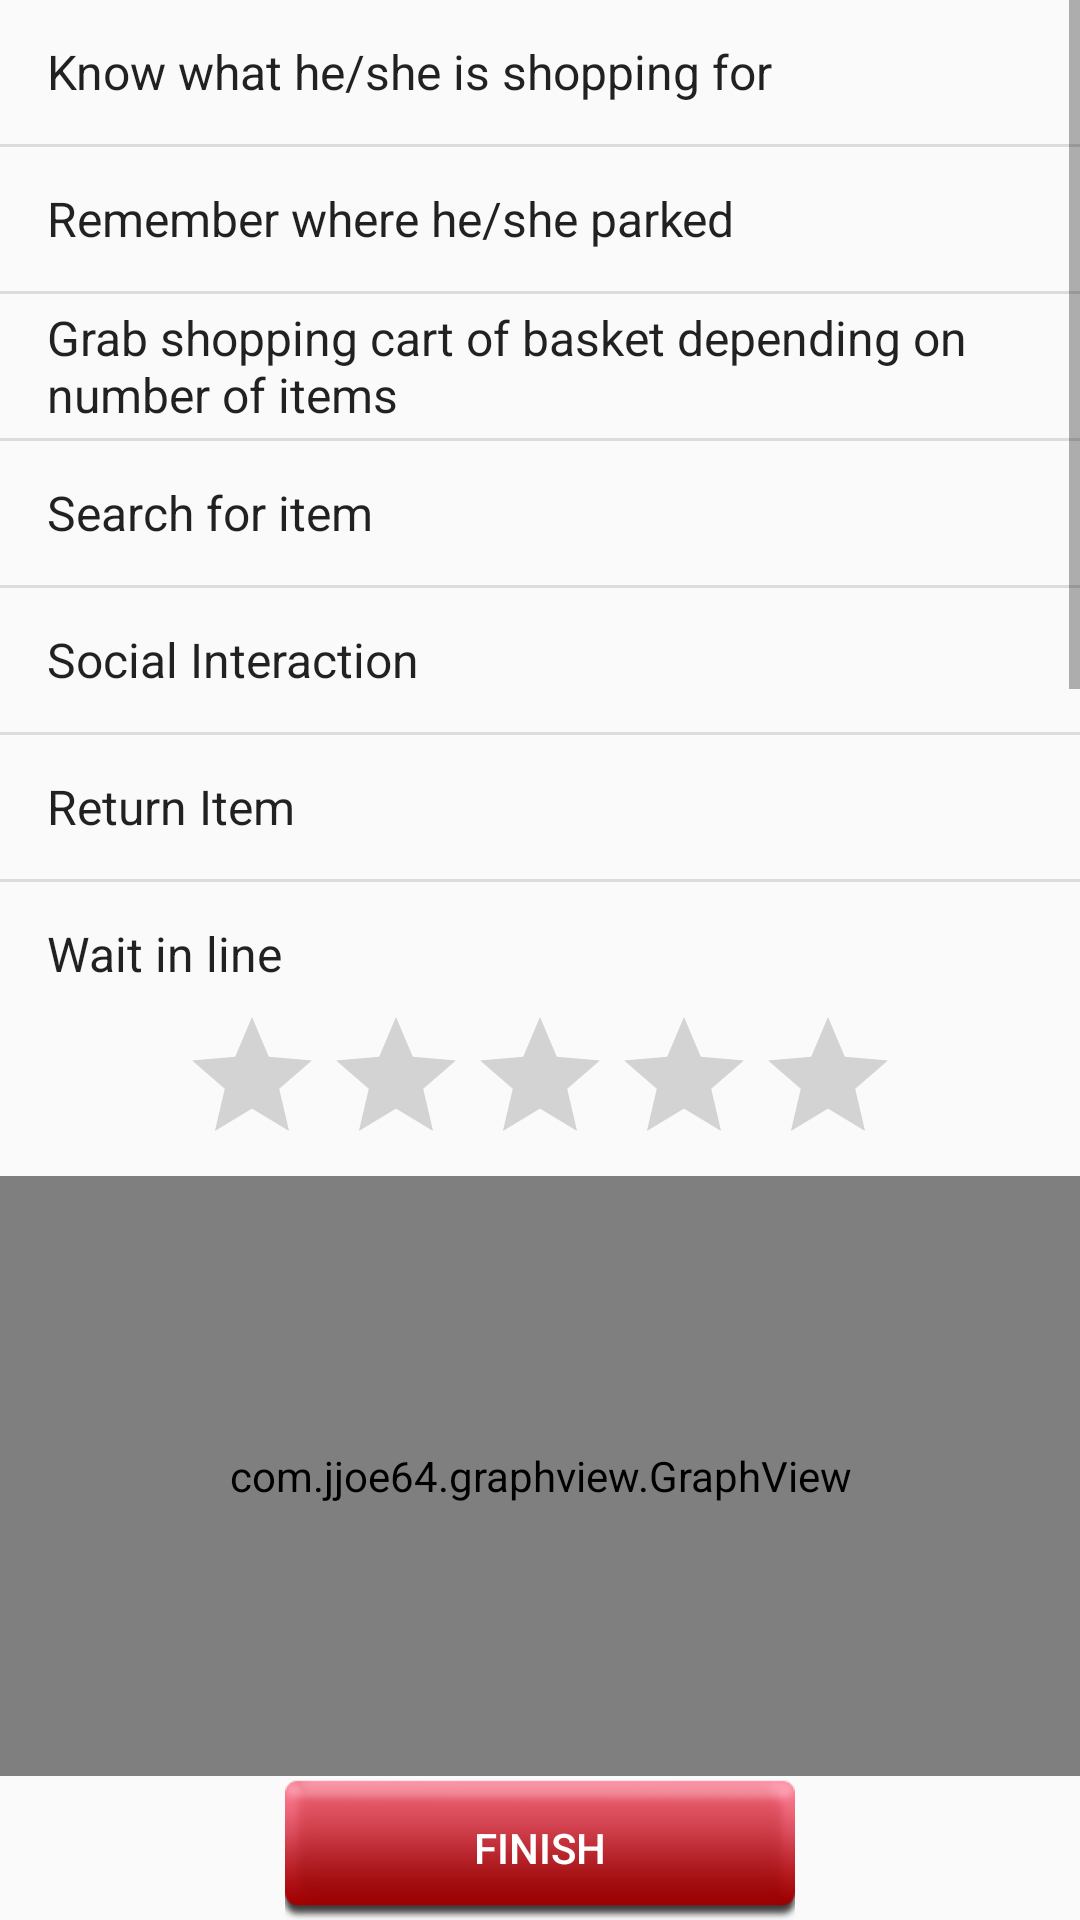

Layout XML and referenced resources for this Android screen:
<!-- AndroidManifest.xml: application theme Theme.Jmaketheme -->
<!-- res/layout/fragment_results_screen.xml -->
<RelativeLayout xmlns:android="http://schemas.android.com/apk/res/android"
    xmlns:tools="http://schemas.android.com/tools"
    android:id="@+id/fragment_results_screen"
    android:layout_width="match_parent"
    android:layout_height="match_parent"
    android:paddingBottom="@dimen/activity_vertical_margin"
    android:paddingLeft="@dimen/activity_horizontal_margin"
    android:paddingRight="@dimen/activity_horizontal_margin"
    android:paddingTop="@dimen/activity_vertical_margin"
    tools:context="jwake.myapplication.ResultsScreen$PlaceholderFragment">

    <ListView
        android:id="@+id/listView"
        android:layout_width="match_parent"
        android:layout_height="match_parent"
        android:layout_centerHorizontal="true"
        android:entries="@array/shopping_tasks"
        android:layout_above="@+id/ratingBar"></ListView>

    <com.jjoe64.graphview.GraphView
        android:id="@+id/graph"
        android:layout_width="match_parent"
        android:layout_height="200dip"
        android:layout_above="@+id/button"
        android:layout_alignParentLeft="true"
        android:layout_alignParentStart="true" />

    <Button
        android:id="@+id/button"
        style="?android:attr/buttonStyleSmall"
        android:layout_width="wrap_content"
        android:layout_height="wrap_content"
        android:layout_alignParentBottom="true"
        android:layout_centerHorizontal="true"
        android:onClick="onFinishClicked"
        android:background="@drawable/custom_button"
        android:textColor="#fff"
        android:text="Finish" />

    <RatingBar
        android:layout_width="wrap_content"
        android:layout_height="wrap_content"
        android:id="@+id/ratingBar"
        android:layout_above="@+id/graph"
        android:layout_centerHorizontal="true"
        android:stepSize="1"
        android:numStars="5" />


</RelativeLayout>
<!-- resources referenced by this layout -->
<resources>
  <string-array name="shopping_tasks">
          <item>Know what he/she is shopping for</item>
          <item>Remember where he/she parked</item>
          <item>Grab shopping cart of basket depending on number of items</item>
          <item>Search for item</item>
          <item>Social Interaction</item>
          <item>Return Item</item>
          <item>Wait in line</item>
          <item>Load items onto conveyor belt</item>
          <item>Purchase item</item>
          <item>Return to car</item>
      </string-array>
  <!-- drawable custom_button (drawable) -->
  <?xml version="1.0" encoding="utf-8"?>
  <selector xmlns:android="http://schemas.android.com/apk/res/android">
      <item android:state_pressed="true"
          android:drawable="@drawable/buttonpushed" />
      <item  android:state_focused="false"
          android:drawable="@drawable/button1" />
  </selector>
  <style name="PopupMenu.Jmaketheme" parent="@style/Widget.AppCompat.PopupMenu">
          <item name="android:popupBackground">@drawable/menu_dropdown_panel_jmaketheme</item>
      </style>
  <style name="DropDownListView.Jmaketheme" parent="@style/Widget.AppCompat.ListView.DropDown">
          <item name="android:listSelector">@drawable/selectable_background_jmaketheme</item>
      </style>
  <style name="ActionBarTabStyle.Jmaketheme" parent="@style/Widget.AppCompat.ActionBar.TabView">
          <item name="android:background">@drawable/tab_indicator_ab_jmaketheme</item>
      </style>
  <style name="DropDownNav.Jmaketheme" parent="@style/Widget.AppCompat.Spinner.DropDown.ActionBar">
          <item name="android:background">@drawable/spinner_background_ab_jmaketheme</item>
          <item name="android:popupBackground">@drawable/menu_dropdown_panel_jmaketheme</item>
          <item name="android:dropDownSelector">@drawable/selectable_background_jmaketheme</item>
      </style>
  <style name="ActionBar.Solid.Jmaketheme" parent="@style/Widget.AppCompat.Light.ActionBar.Solid.Inverse">
          <item name="background">@drawable/ab_background_textured_jmaketheme</item>
          <item name="backgroundStacked">@drawable/ab_stacked_solid_jmaketheme</item>
          <item name="backgroundSplit">@drawable/ab_bottom_solid_jmaketheme</item>
          <item name="progressBarStyle">@style/ProgressBar.Jmaketheme</item>
      </style>
  <style name="ActionButton.CloseMode.Jmaketheme" parent="@style/Widget.AppCompat.ActionButton.CloseMode">
          <item name="android:background">@drawable/btn_cab_done_jmaketheme</item>
      </style>
  <style name="Theme.Jmaketheme.Widget" parent="@style/Theme.AppCompat">
          <item name="popupMenuStyle">@style/PopupMenu.Jmaketheme</item>
          <item name="dropDownListViewStyle">@style/DropDownListView.Jmaketheme</item>
      </style>
  <!-- drawable ab_background_textured_jmaketheme (drawable) -->
  <?xml version="1.0" encoding="utf-8"?>
  <bitmap xmlns:android="http://schemas.android.com/apk/res/android"
      android:src="@drawable/ab_texture_tile_jmaketheme"
      android:tileMode="repeat" />
  <style name="ProgressBar.Jmaketheme" parent="@style/Widget.AppCompat.ProgressBar.Horizontal">
          <item name="android:progressDrawable">@drawable/progress_horizontal_jmaketheme</item>
      </style>
  <!-- drawable btn_cab_done_jmaketheme (drawable) -->
  <?xml version="1.0" encoding="utf-8"?>
  <selector xmlns:android="http://schemas.android.com/apk/res/android">
      <item android:state_pressed="true"
          android:drawable="@drawable/btn_cab_done_pressed_jmaketheme" />
      <item android:state_focused="true" android:state_enabled="true"
          android:drawable="@drawable/btn_cab_done_focused_jmaketheme" />
      <item android:state_enabled="true"
          android:drawable="@drawable/btn_cab_done_default_jmaketheme" />
  </selector>
</resources>
